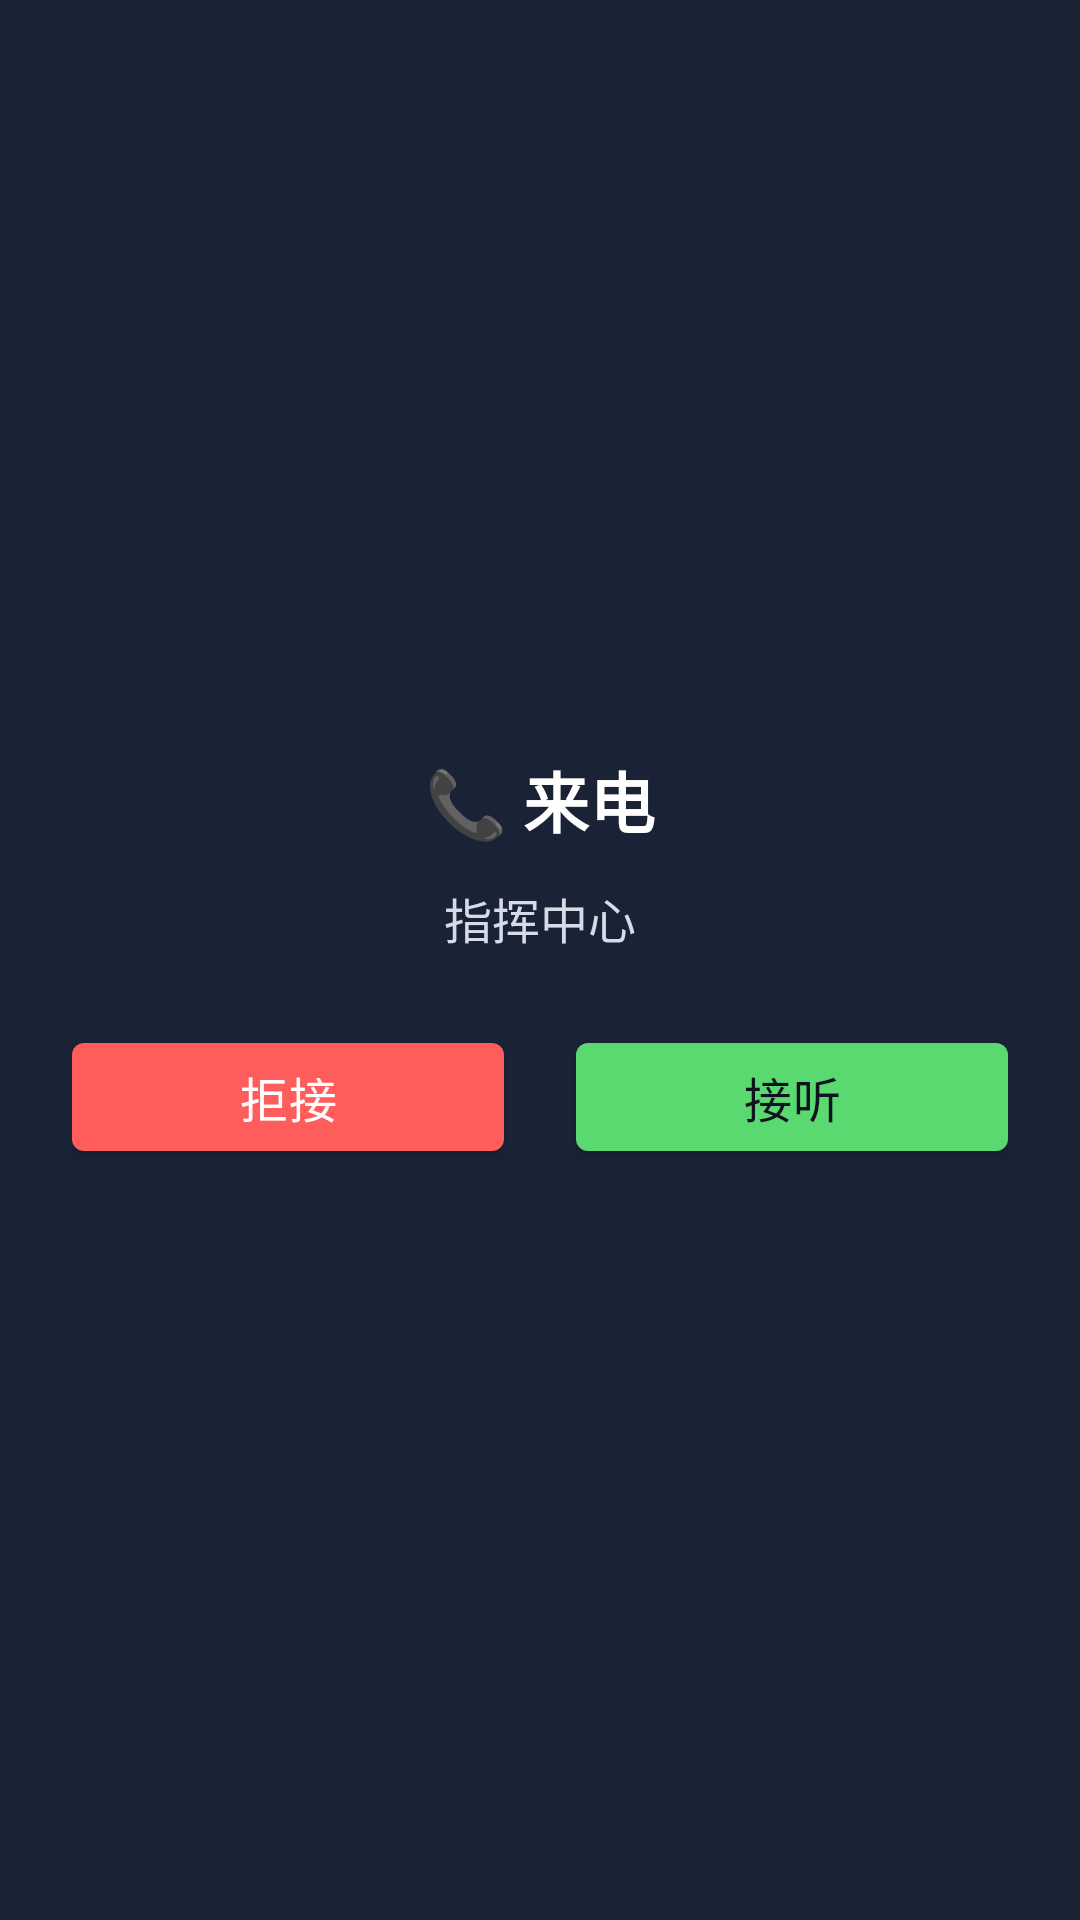

Produce the Android XML layout that renders to this screen, including the resource entries it uses.
<!-- AndroidManifest.xml: application theme Theme.EnforcementApp -->
<!-- res/layout/dialog_incoming_call.xml -->
<?xml version="1.0" encoding="utf-8"?>
<LinearLayout
    xmlns:android="http://schemas.android.com/apk/res/android"
    android:layout_width="match_parent"
    android:layout_height="wrap_content"
    android:orientation="vertical"
    android:background="@color/surface_card"
    android:padding="@dimen/space_xl"
    android:gravity="center">

    <TextView
        android:layout_width="wrap_content"
        android:layout_height="wrap_content"
        android:text="📞 来电"
        android:textColor="@color/text_primary"
        android:textSize="@dimen/font_xl"
        android:textStyle="bold" />

    <TextView
        android:id="@+id/tvCaller"
        android:layout_width="wrap_content"
        android:layout_height="wrap_content"
        android:textColor="@color/text_secondary"
        android:textSize="@dimen/font_md"
        android:layout_marginTop="@dimen/space_md"
        android:text="指挥中心" />

    <LinearLayout
        android:layout_width="match_parent"
        android:layout_height="wrap_content"
        android:orientation="horizontal"
        android:layout_marginTop="@dimen/space_xl"
        android:gravity="center">

        <Button
            android:id="@+id/btnDecline"
            style="@style/AppButton.Danger"
            android:layout_width="0dp"
            android:layout_height="@dimen/touch_min"
            android:layout_weight="1"
            android:text="拒接"
            android:layout_marginEnd="@dimen/space_md" />

        <Button
            android:id="@+id/btnAccept"
            style="@style/AppButton.Success"
            android:layout_width="0dp"
            android:layout_height="@dimen/touch_min"
            android:layout_weight="1"
            android:text="接听"
            android:layout_marginStart="@dimen/space_md" />

    </LinearLayout>

</LinearLayout>
<!-- resources referenced by this layout -->
<resources>
  <color name="surface_card">#1A2235</color>
  <color name="text_primary">#FFFFFF</color>
  <color name="text_secondary">#D5DCE8</color>
  <dimen name="font_md">16sp</dimen>
  <dimen name="font_xl">22sp</dimen>
  <dimen name="space_md">12dp</dimen>
  <dimen name="space_xl">24dp</dimen>
  <dimen name="touch_min">48dp</dimen>
  <style name="AppButton.Danger">
          <item name="android:minHeight">@dimen/touch_min</item>
          <item name="backgroundTint">@color/accent_red</item>
          <item name="android:textColor">@color/text_primary</item>
          <item name="android:textSize">@dimen/font_md</item>
          <item name="android:textAllCaps">false</item>
          <item name="cornerRadius">@dimen/radius_sm</item>
      </style>
  <style name="AppButton.Success">
          <item name="android:minHeight">@dimen/touch_min</item>
          <item name="backgroundTint">@color/accent_green</item>
          <item name="android:textColor">@color/text_inverse</item>
          <item name="android:textSize">@dimen/font_md</item>
          <item name="android:textAllCaps">false</item>
          <item name="cornerRadius">@dimen/radius_sm</item>
      </style>
  <style name="Theme.EnforcementApp" parent="Theme.MaterialComponents.DayNight.NoActionBar">
          <item name="colorPrimary">@color/brand_primary</item>
          <item name="colorPrimaryVariant">@color/brand_primary_variant</item>
          <item name="colorOnPrimary">@color/text_primary</item>
          <item name="colorSecondary">@color/accent_blue</item>
          <item name="colorOnSecondary">@color/text_primary</item>
          <item name="colorError">@color/accent_red</item>
          <item name="android:windowBackground">@color/surface_bg</item>
          <item name="android:textColorPrimary">@color/text_primary</item>
          <item name="android:textColorSecondary">@color/text_secondary</item>
      </style>
  <color name="accent_red">#FF5C5C</color>
  <dimen name="radius_sm">4dp</dimen>
  <color name="accent_green">#5BD971</color>
  <color name="text_inverse">#0E1320</color>
  <color name="brand_primary">#1A237E</color>
  <color name="brand_primary_variant">#0D47A1</color>
  <color name="accent_blue">#4FB3FF</color>
  <color name="surface_bg">#0E1320</color>
</resources>
